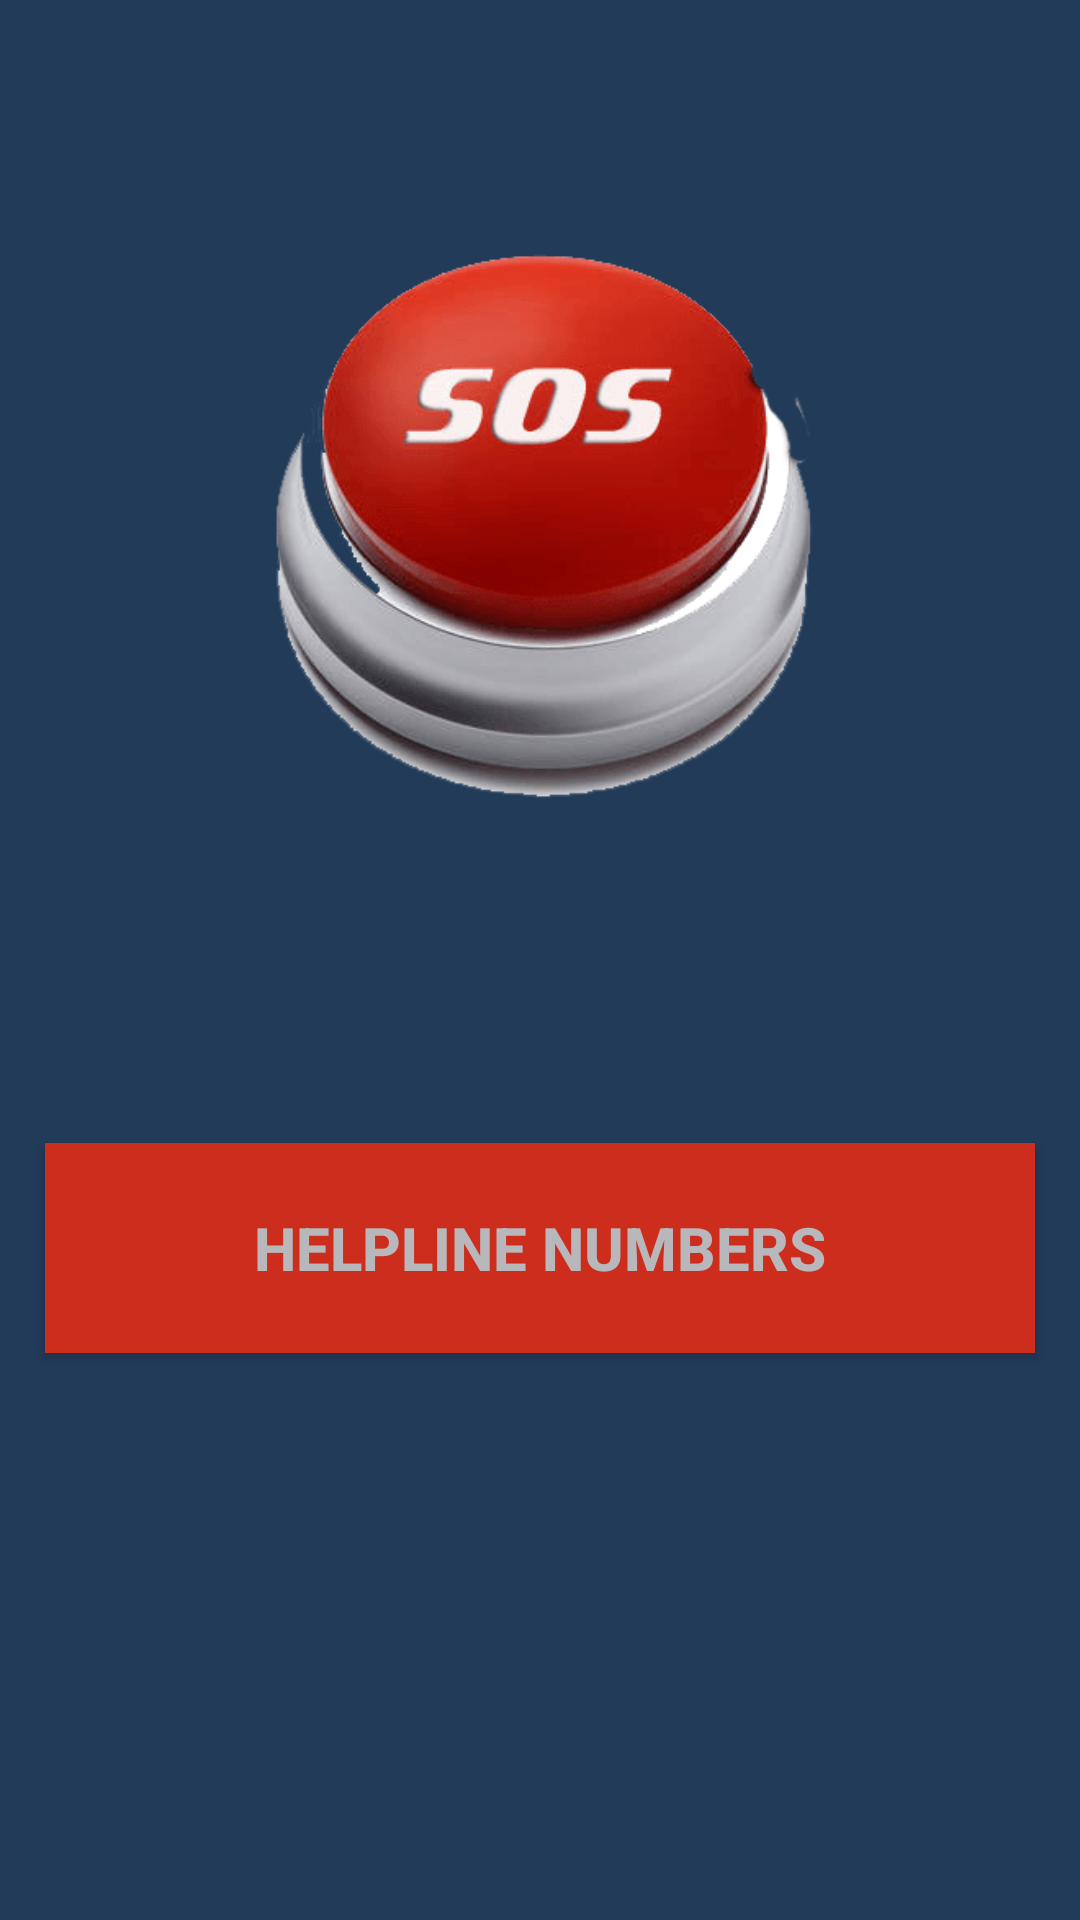

Write the Android layout XML for this screen, with the resource values it uses.
<!-- AndroidManifest.xml: application theme AppTheme -->
<!-- res/layout/activity_sos.xml -->
<?xml version="1.0" encoding="utf-8"?>
<LinearLayout
    xmlns:android="http://schemas.android.com/apk/res/android"
    android:layout_height="match_parent"
    android:layout_width="match_parent"
    android:orientation="vertical"
    android:background="@color/colorPrimaryDark">
    <android.support.v7.widget.Toolbar
        android:id="@+id/activity_sos_toolbar"
        android:layout_width="match_parent"
        android:layout_height="wrap_content">

    </android.support.v7.widget.Toolbar>

    <ScrollView
        android:layout_width="match_parent"
        android:layout_height="wrap_content">
    <LinearLayout
        android:orientation="vertical"
        android:layout_width="match_parent"
        android:layout_height="match_parent"
        android:gravity="center">

        <ImageButton
            android:layout_width="230dp"
            android:layout_height="240dp"
            android:src="@drawable/sos"
            android:id="@+id/imageButton1"
            android:layout_marginBottom="85dp"
            android:layout_above="@+id/button2"
            android:layout_centerHorizontal="true"
            android:layout_gravity="center_horizontal"
            android:scaleType="fitCenter"
            android:background="#00000000"/>
        <Button
            android:layout_width="match_parent"
            android:layout_height="70dp"
            android:text="@string/emergency_contacts"
            android:layout_marginLeft="15dp"
            android:layout_marginRight="15dp"
            android:layout_marginBottom="35dp"
            android:id="@+id/button2"
            android:textColor="#B7B7BC"
            android:background="#CD2D1C"
            android:textStyle="bold"
            android:textSize="20dp"
            android:layout_alignParentBottom="true"
            android:layout_centerHorizontal="true" />


    </LinearLayout>
    </ScrollView>
</LinearLayout>
<!-- resources referenced by this layout -->
<resources>
  <color name="colorPrimaryDark">#223b59</color>
  <!-- drawable sos: png bitmap (drawable, 34782 bytes) -->
  <string name="emergency_contacts">Helpline Numbers</string>
  <style name="AppTheme" parent="Theme.AppCompat.NoActionBar">
          
          <item name="colorPrimary">@color/colorPrimary</item>
          <item name="colorPrimaryDark">@color/colorPrimaryDark</item>
          <item name="colorAccent">@color/colorAccent</item>
      </style>
  <color name="colorPrimary">#2e5076</color>
  <color name="colorAccent">#4da1a9</color>
</resources>
